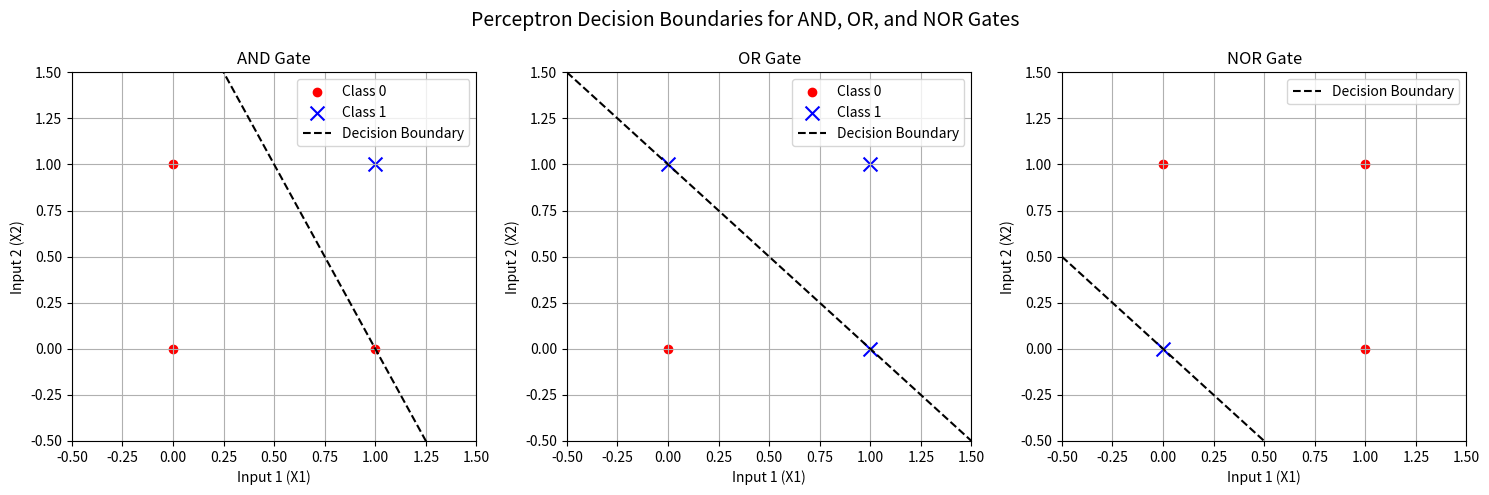

The script that saved this image:
import numpy as np
import matplotlib.pyplot as plt

# Step activation function
def step(x):
    return 1 if x >= 0 else 0

# Perceptron class
class Perceptron:
    def __init__(self, n_inputs, learning_rate=0.1):
        self.weights = np.zeros(n_inputs)
        self.bias = 0.0
        self.lr = learning_rate

    def predict_one(self, x):
        z = np.dot(self.weights, x) + self.bias
        return step(z)

    def train(self, X, y, epochs=10):
        for _ in range(epochs):
            for xi, target in zip(X, y):
                output = self.predict_one(xi)
                error = target - output
                self.weights += self.lr * error * xi
                self.bias += self.lr * error

    def predict(self, X):
        return np.array([self.predict_one(xi) for xi in X])

# Input combinations (truth table inputs)
X = np.array([[0,0],[0,1],[1,0],[1,1]])

# Truth tables for AND, OR, NOR
truth_tables = {
    "AND": np.array([0,0,0,1]),
    "OR":  np.array([0,1,1,1]),
    "NOR": np.array([1,0,0,0])
}

# Setup figure
plt.figure(figsize=(15,5))

# Train and plot each gate
for i, (gate_name, y) in enumerate(truth_tables.items()):
    p = Perceptron(n_inputs=2, learning_rate=0.1)
    p.train(X, y, epochs=10)

    # Predictions
    y_pred = p.predict(X)
    print(f"\n{gate_name} Gate:")
    print("Weights:", p.weights)
    print("Bias:", p.bias)
    print("Predictions:", y_pred)

    # Plot subplot
    plt.subplot(1, 3, i+1)
    for j, point in enumerate(X):
        if y[j] == 0:
            plt.scatter(point[0], point[1], color='red', marker='o', label='Class 0' if j==0 else "")
        else:
            plt.scatter(point[0], point[1], color='blue', marker='x', s=100, label='Class 1' if j==3 else "")

    # Decision boundary: w1*x1 + w2*x2 + b = 0  ->  x2 = -(w1*x1 + b)/w2
    x_vals = np.linspace(-0.5, 1.5, 100)
    if p.weights[1] != 0:
        y_vals = -(p.weights[0]*x_vals + p.bias) / p.weights[1]
        plt.plot(x_vals, y_vals, 'k--', label='Decision Boundary')

    # Graph formatting
    plt.title(f"{gate_name} Gate")
    plt.xlabel("Input 1 (X1)")
    plt.ylabel("Input 2 (X2)")
    plt.xlim(-0.5, 1.5)
    plt.ylim(-0.5, 1.5)
    plt.grid(True)
    plt.legend()

plt.suptitle("Perceptron Decision Boundaries for AND, OR, and NOR Gates", fontsize=14)
plt.tight_layout()
plt.show()
